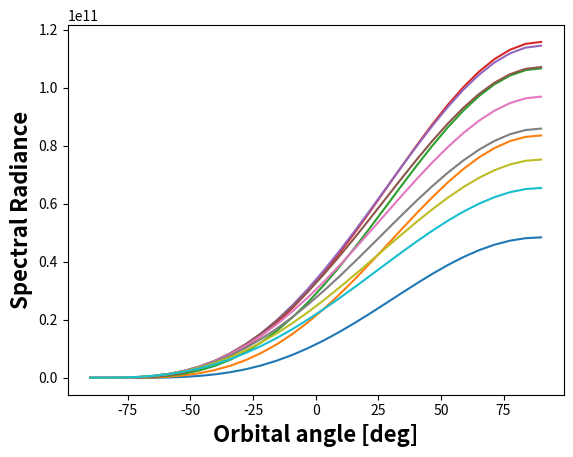

This figure's Python source:
import numpy as np
from scipy.integrate import dblquad
import matplotlib.pyplot as pl
from matplotlib.widgets import Slider
from tqdm import tqdm
cmap = pl.get_cmap('RdBu_r')
SBOLTZ = 5.670367e-8
KBOLTZ = 1.38064852e-23    
HPLANCK = 6.62607004e-34   
CLIGHT = 2.998e8           
MICRON = 1.e-6

def Temperature(x, y, theta, mult, tnight):
  '''
  Compute the temperature.
  
  '''
  
  # Normalize
  x2 = x * x
  y2 = y * y
  
  # This is a solution to a quadratic equation in z = sin(za) **  2 
  z = 0.5 * ((1 - 2 * x2 - y2) * np.cos(2 * theta) + 2 * x * np.sqrt(1 - x2 - y2) * np.sin(2 * theta) + y2 + 1)
  
  # The temperature
  T = mult * (1 - np.atleast_1d(z)) ** 0.125
  
  # Where are we relative to the terminator?
  xterm = np.sin(theta) * np.sqrt(np.abs(1 - y2))
  
  # Correct the nightside temperature
  T[(x > xterm) | (T < tnight)] = tnight

  return T
  
def Radiance(T, w):
  '''
  
  '''
  
  a = 2 * HPLANCK * CLIGHT * CLIGHT / (w * w * w * w * w)
  b = HPLANCK * CLIGHT / (w * KBOLTZ * T)
  return a / (np.exp(b) - 1)
  
def Interact(A = 0.3, Fstar = 1361.):
  '''
  
  '''
  
  mult = (Fstar * (1 - A) / SBOLTZ) ** 0.25

  fig, ax = pl.subplots(1)
  ax.axis('off')
  fig.subplots_adjust(bottom = 0.2)

  z = np.zeros((100, 100)) * np.nan
  img = pl.imshow(z, cmap = cmap, vmin = 0, vmax = 400., extent = (-1, 1, -1, 1))
  x = np.linspace(-0.99,0.99,1000)
  ax.plot(x, np.sqrt(0.99 ** 2 - x ** 2), 'k-', lw = 2)
  ax.plot(x, -np.sqrt(0.99 ** 2 - x ** 2), 'k-', lw = 2)
  ax.set_xlim(-1.1,1.1)
  ax.set_ylim(-1.1,1.1)

  axslider = pl.axes([0.3, 0.05, 0.44, 0.03])
  slider = Slider(axslider, r'$\theta$', -90., 90., valinit = 45.)

  def update(val):
    theta = slider.val
    for i, x in enumerate(np.linspace(-1,1,100)):
      for j, y in enumerate(np.linspace(-1,1,100)):
        if (x ** 2 + y ** 2 <= 1):
          z[j,i] = Temperature(x, y, theta * np.pi / 180, mult, 100)
    img.set_data(z)
    fig.canvas.draw_idle()
  
  slider.on_changed(update)
  update(45.)

  pl.show()

def Phasecurve(ntheta = 30, tnight = 100, A = 0.3, Fstar = 1361., nx = 100, ny = 50,
               lambda1 = 5., lambda2 = 15., nlam = 10, **kwargs):
  '''
  
  '''
  
  mult = (Fstar * (1 - A) / SBOLTZ) ** 0.25
  theta = np.linspace(-np.pi / 2, np.pi / 2, ntheta, endpoint = True)
  w = np.linspace(lambda1, lambda2, nlam, endpoint = True) * MICRON
  phasecurve = np.zeros((ntheta, nlam))
  
  # Compute
  for n in tqdm(range(ntheta)):
    rad = np.zeros((nx, ny, nlam))
    for i, x in enumerate(np.linspace(-1, 1, nx)):
      for j, y in enumerate(np.linspace(0, 1, ny)):
        if (x ** 2 + y ** 2 <= 1):
          T = Temperature(x, y, theta[n], mult, tnight)
          rad[i,j] = Radiance(T, w)
    phasecurve[n] = 2 * np.sum(rad, axis = (0,1))

  # Plot
  for k in range(nlam):
    pl.plot(theta * 180 / np.pi, phasecurve[:,k])
  pl.xlabel("Orbital angle [deg]", fontweight = 'bold', fontsize = 16)
  pl.ylabel("Spectral Radiance", fontweight = 'bold', fontsize = 16)
  pl.show()
  
Phasecurve()
   
